Photos from the image-classification dataset "dataset_split" in the GitHub repository FerdyOktavian/klasifikasi_sawit_efficientNetV2. Its 3 classes are: belum masak, masak, terlalu masak.

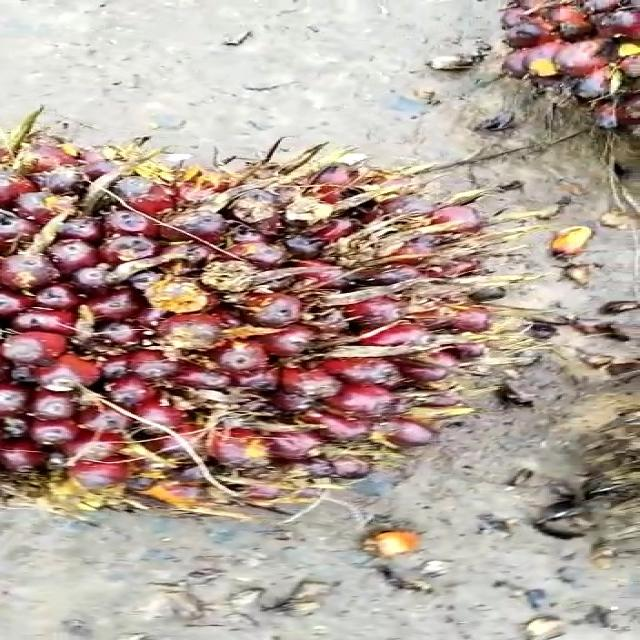
Label: belum masak

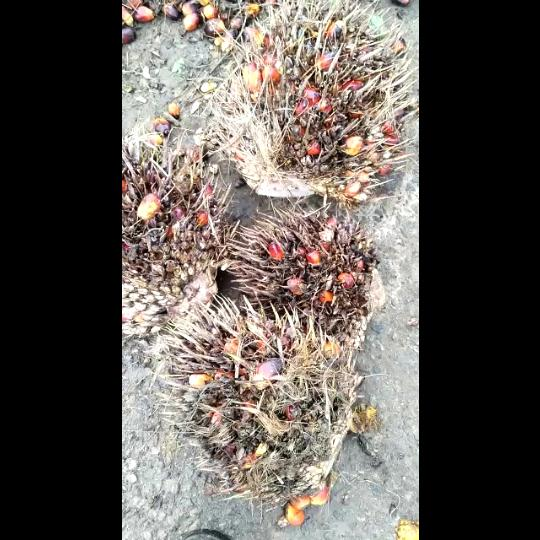
Label: terlalu masak

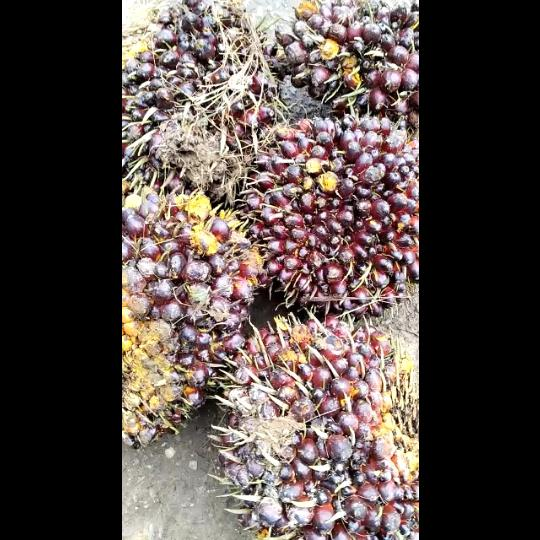
Label: belum masak

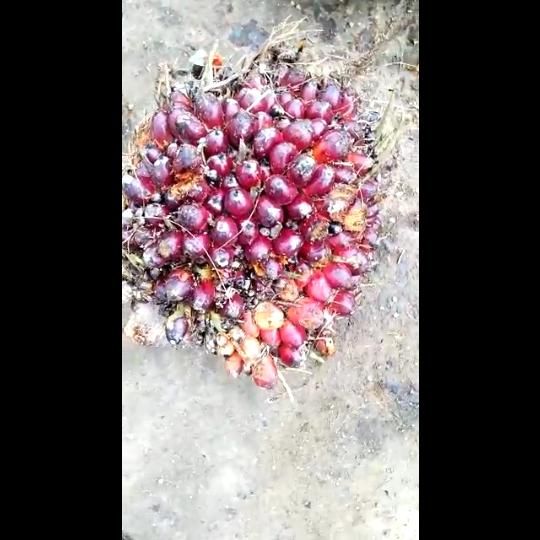
Label: masak

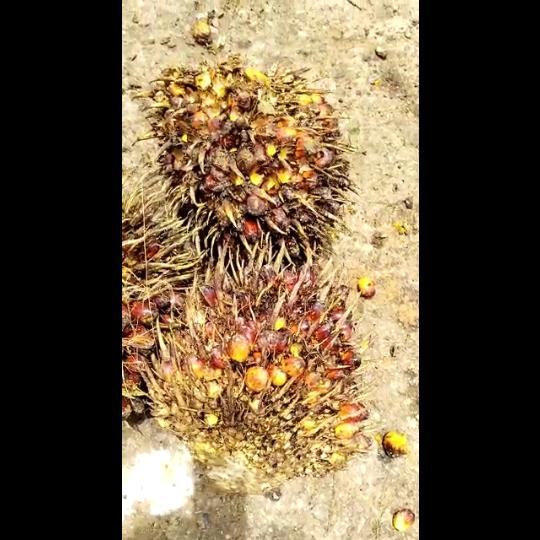
Label: masak

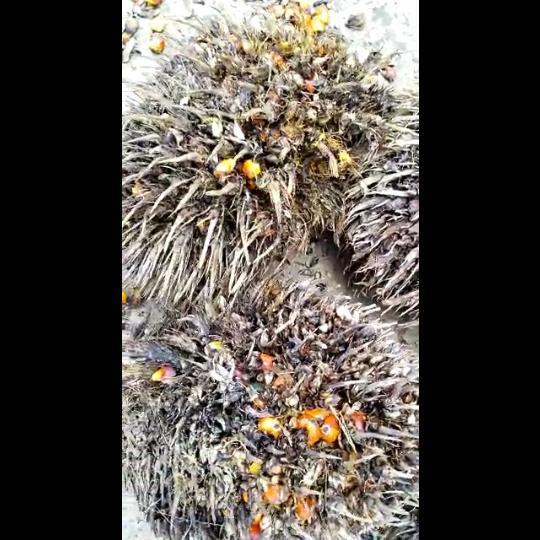
Label: terlalu masak
